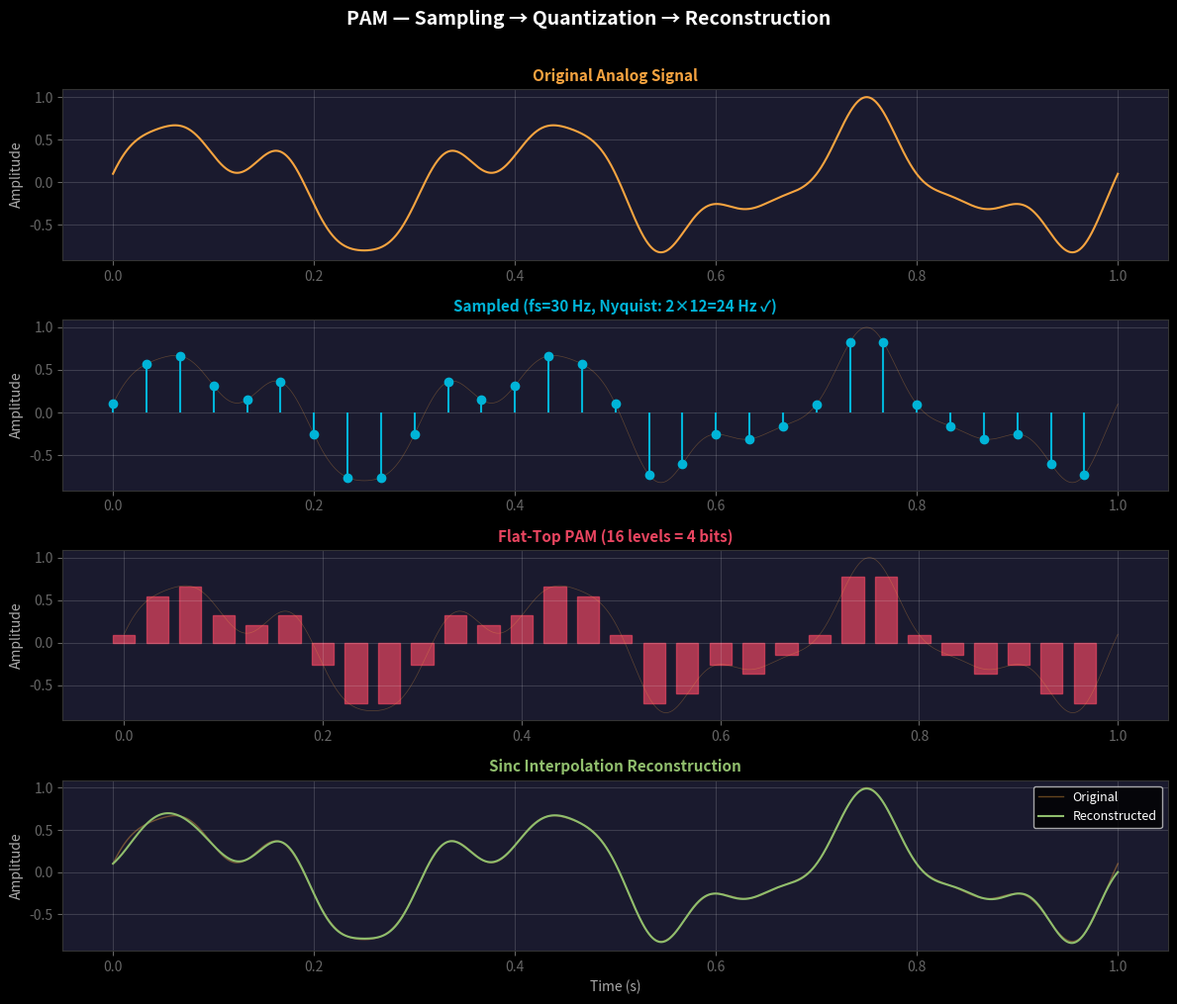

Source code (Python): (Note: this script raises an exception after producing the figure.)
"""Generate PAM visualization: original signal, sampled, quantized PAM, and reconstruction."""
import numpy as np
import matplotlib.pyplot as plt
import os

plt.style.use('dark_background')

t_cont = np.linspace(0, 1, 4000)
signal = 0.6 * np.sin(2*np.pi*3*t_cont) + 0.3 * np.sin(2*np.pi*7*t_cont) + 0.1 * np.cos(2*np.pi*12*t_cont)

fs = 30
t_samples = np.arange(0, 1, 1/fs)
samples = 0.6*np.sin(2*np.pi*3*t_samples) + 0.3*np.sin(2*np.pi*7*t_samples) + 0.1*np.cos(2*np.pi*12*t_samples)

levels = 16
q_step = (signal.max() - signal.min()) / levels
samples_q = np.round((samples - signal.min()) / q_step) * q_step + signal.min()

fig, axes = plt.subplots(4, 1, figsize=(12, 10))
fig.patch.set_facecolor('#1a1a2e')
colors = ['#f7a440', '#00b4d8', '#e94560', '#90be6d']

axes[0].plot(t_cont, signal, color=colors[0], lw=1.5)
axes[0].set_title('Original Analog Signal', color=colors[0], fontsize=11, fontweight='bold')

axes[1].plot(t_cont, signal, color=colors[0], lw=0.5, alpha=0.3)
axes[1].stem(t_samples, samples, linefmt=colors[1], markerfmt='o', basefmt=' ')
axes[1].set_title(f'Sampled (fs={fs} Hz, Nyquist: 2×12=24 Hz ✓)', color=colors[1], fontsize=11, fontweight='bold')

axes[2].plot(t_cont, signal, color=colors[0], lw=0.5, alpha=0.3)
for ts, sq in zip(t_samples, samples_q):
    axes[2].bar(ts, sq, width=1/(fs*1.5), color=colors[2], alpha=0.7, edgecolor=colors[2])
axes[2].set_title(f'Flat-Top PAM ({levels} levels = 4 bits)', color=colors[2], fontsize=11, fontweight='bold')

reconstructed = np.zeros_like(t_cont)
for i, ts in enumerate(t_samples):
    reconstructed += samples[i] * np.sinc((t_cont - ts) * fs)
axes[3].plot(t_cont, signal, color=colors[0], lw=1, alpha=0.4, label='Original')
axes[3].plot(t_cont, reconstructed, color=colors[3], lw=1.5, label='Reconstructed')
axes[3].set_title('Sinc Interpolation Reconstruction', color=colors[3], fontsize=11, fontweight='bold')
axes[3].legend(loc='upper right', fontsize=9)
axes[3].set_xlabel('Time (s)', color='#aaa')

for ax in axes:
    ax.set_facecolor('#1a1a2e'); ax.tick_params(colors='#666'); ax.grid(True, alpha=0.15)
    ax.set_ylabel('Amplitude', color='#aaa')
    for s in ax.spines.values(): s.set_color('#333')

plt.suptitle('PAM — Sampling → Quantization → Reconstruction', fontsize=14, color='white', fontweight='bold', y=1.01)
plt.tight_layout()
out = os.path.join(os.path.dirname(__file__), 'pam_waveform.png')
plt.savefig(out, dpi=180, facecolor='#1a1a2e', bbox_inches='tight')
plt.close()
print(f"Saved: {out}")
